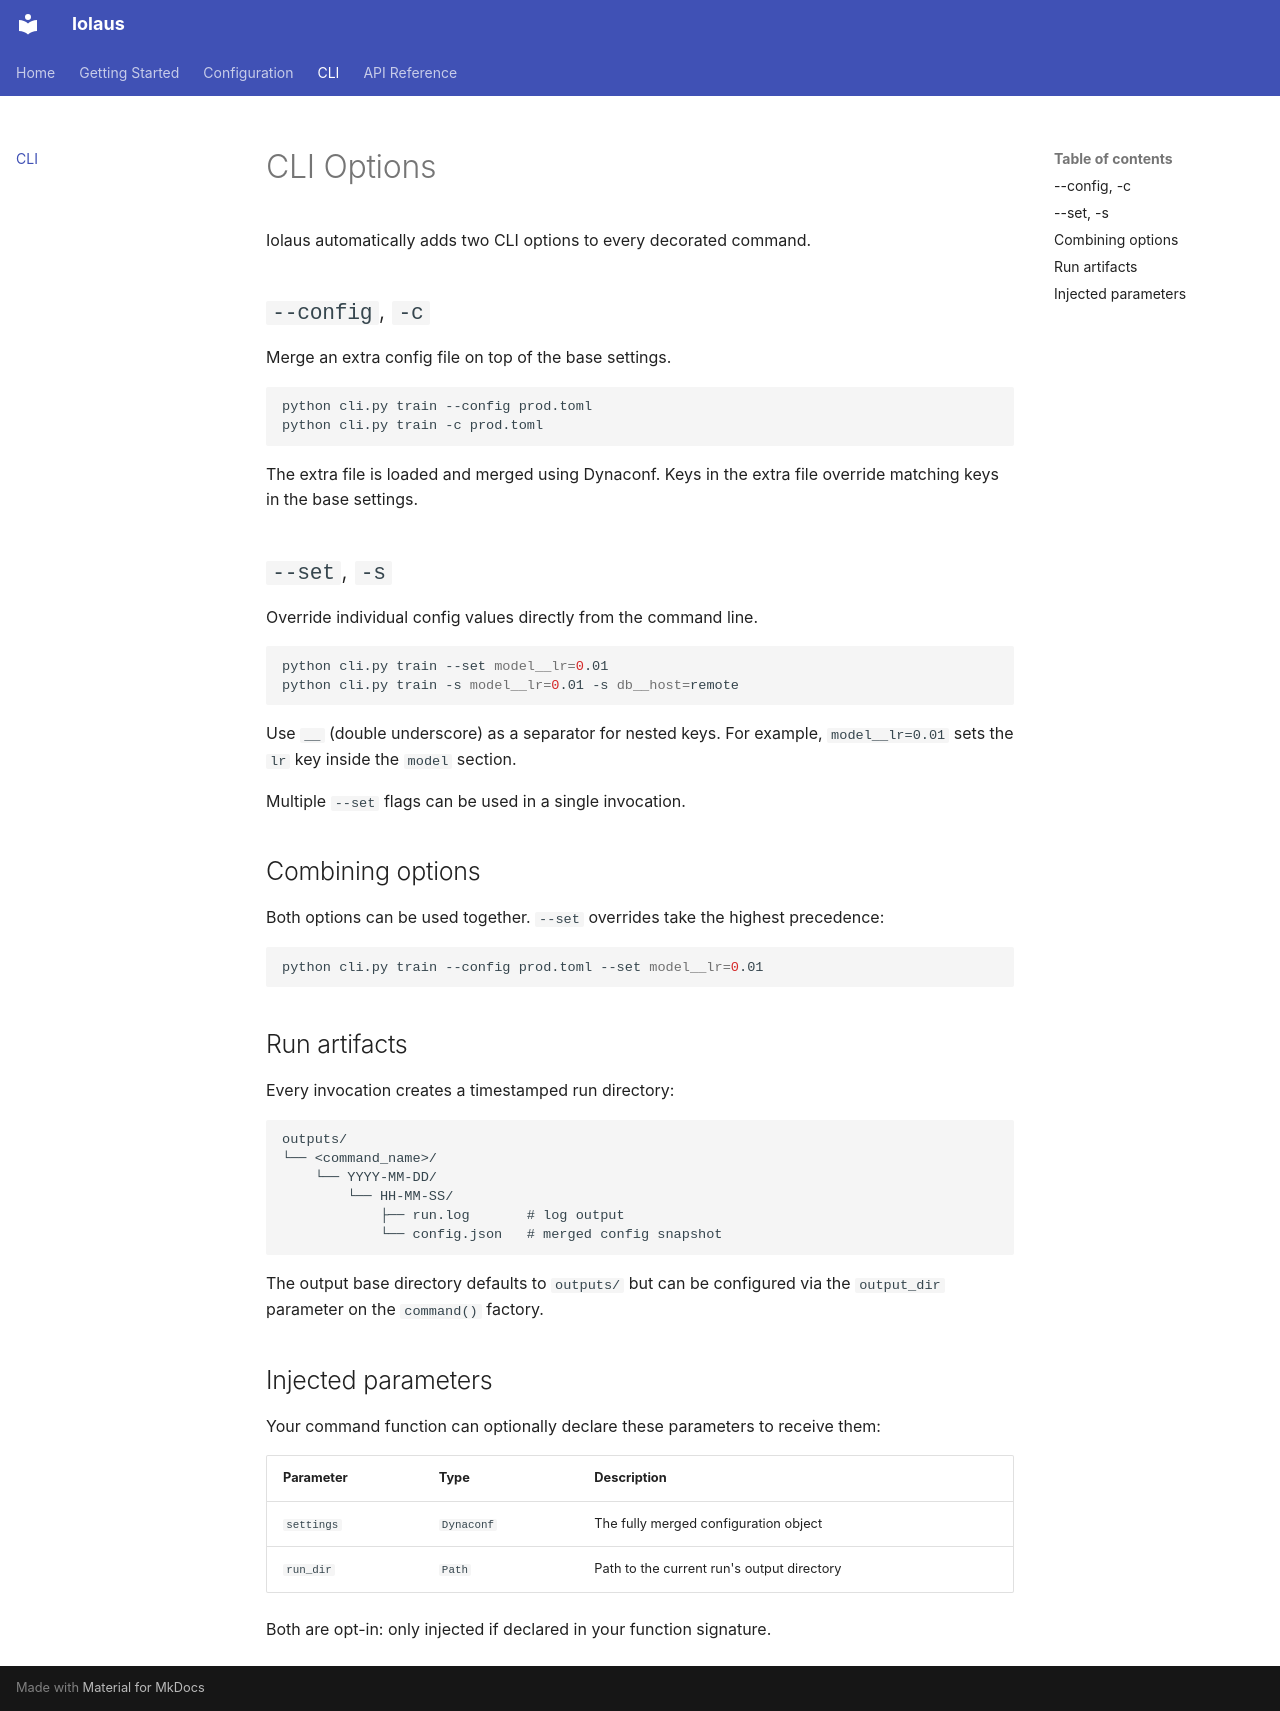

repository: vgreg/iolaus · page: cli/index.html · generator: mkdocs

# CLI Options

Iolaus automatically adds two CLI options to every decorated command.

## `--config`, `-c`

Merge an extra config file on top of the base settings.

```bash
python cli.py train --config prod.toml
python cli.py train -c prod.toml
```

The extra file is loaded and merged using Dynaconf. Keys in the extra file override matching keys in the base settings.

## `--set`, `-s`

Override individual config values directly from the command line.

```bash
python cli.py train --set model__lr=0.01
python cli.py train -s model__lr=0.01 -s db__host=remote
```

Use `__` (double underscore) as a separator for nested keys. For example, `model__lr=0.01` sets the `lr` key inside the `model` section.

Multiple `--set` flags can be used in a single invocation.

## Combining options

Both options can be used together. `--set` overrides take the highest precedence:

```bash
python cli.py train --config prod.toml --set model__lr=0.01
```

## Run artifacts

Every invocation creates a timestamped run directory:

```
outputs/
└── <command_name>/
    └── YYYY-MM-DD/
        └── HH-MM-SS/
            ├── run.log       # log output
            └── config.json   # merged config snapshot
```

The output base directory defaults to `outputs/` but can be configured via the `output_dir` parameter on the `command()` factory.

## Injected parameters

Your command function can optionally declare these parameters to receive them:

| Parameter | Type | Description |
|-----------|------|-------------|
| `settings` | `Dynaconf` | The fully merged configuration object |
| `run_dir` | `Path` | Path to the current run's output directory |

Both are opt-in: only injected if declared in your function signature.
